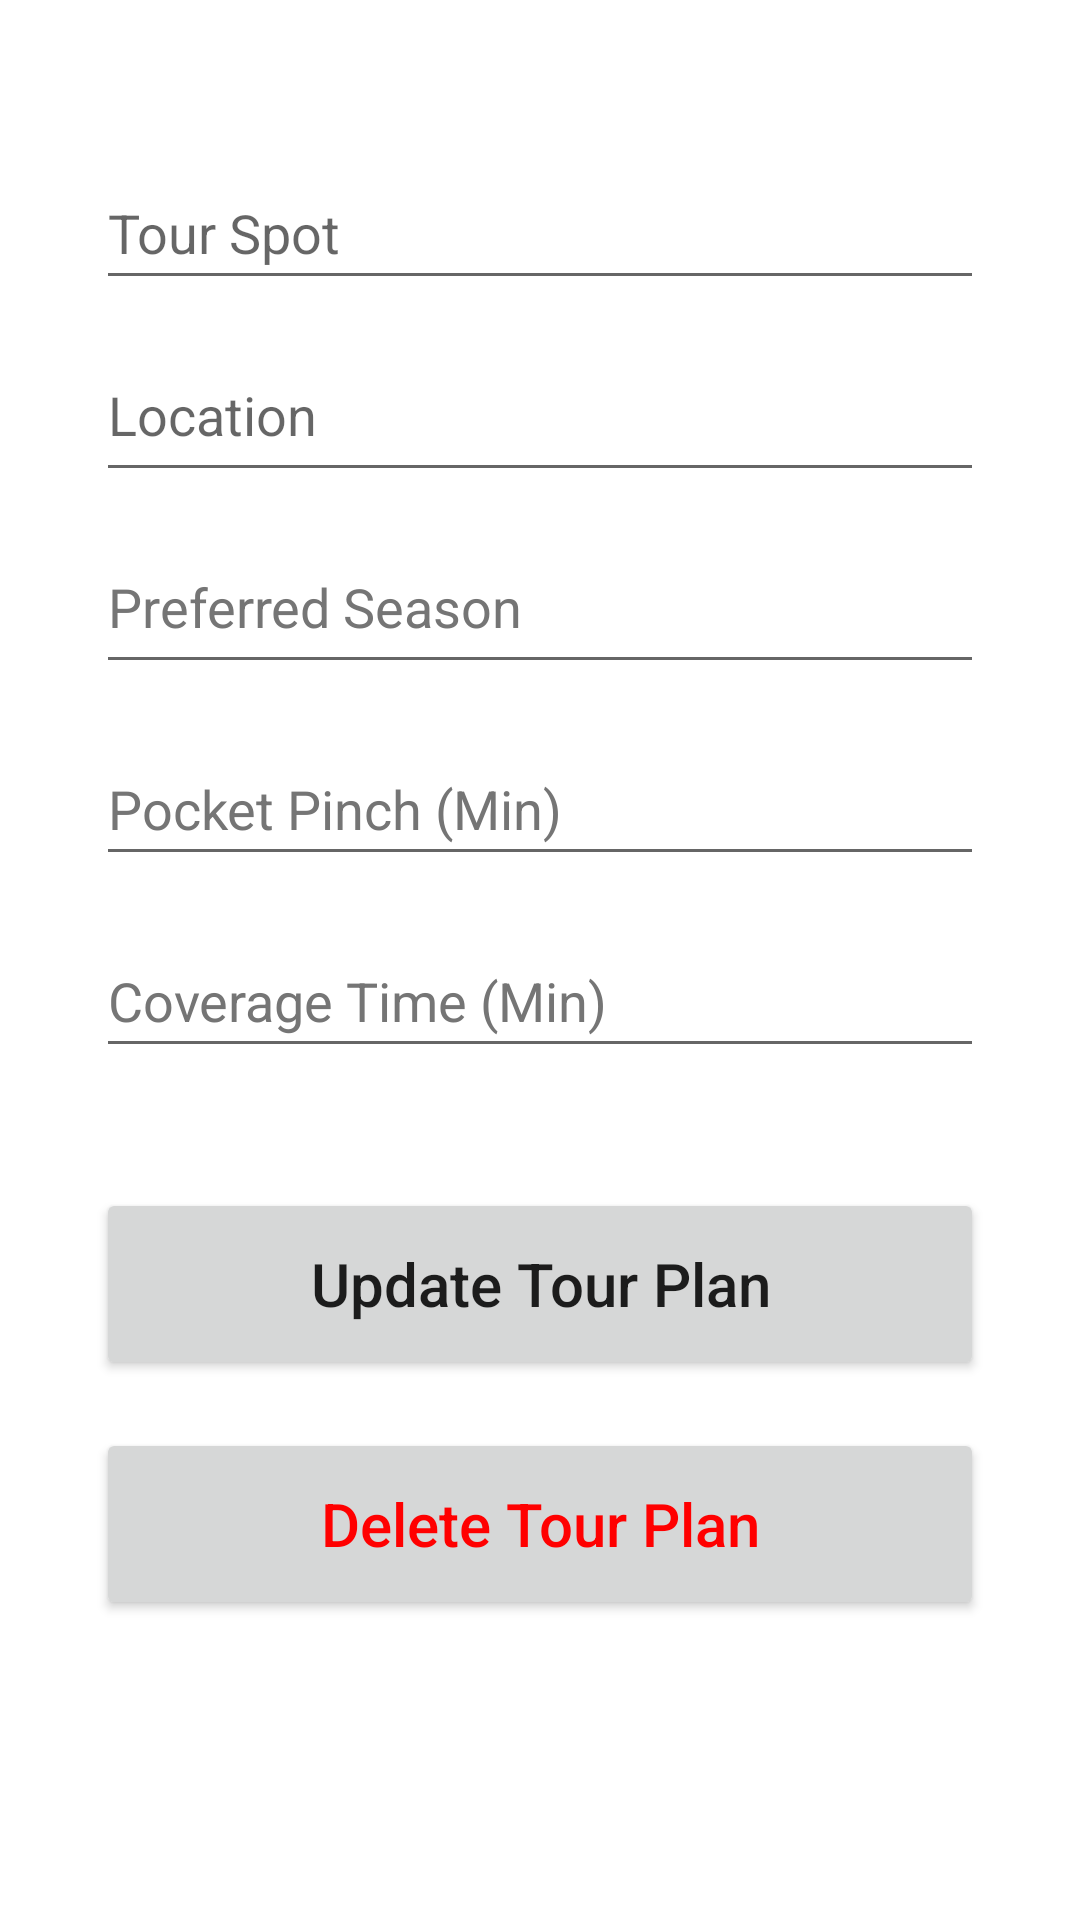

This screen was rendered from an Android layout file. Write that file and the resources it references.
<!-- AndroidManifest.xml: application theme Theme.Cuisie -->
<!-- res/layout/activity_update.xml -->
<?xml version="1.0" encoding="utf-8"?>
<androidx.constraintlayout.widget.ConstraintLayout xmlns:android="http://schemas.android.com/apk/res/android"
    xmlns:app="http://schemas.android.com/apk/res-auto"
    xmlns:tools="http://schemas.android.com/tools"
    android:layout_width="match_parent"
    android:layout_height="match_parent"
    tools:context=".AddActivity"
    android:padding="32dp">

    

    <EditText
        android:id="@+id/tour_spot_input_update"
        android:layout_width="match_parent"
        android:layout_height="wrap_content"
        android:layout_marginTop="20dp"
        android:autofillHints=""
        android:ems="10"
        android:hint="Tour Spot"
        android:inputType="textPersonName"
        android:minHeight="48dp"
        app:layout_constraintEnd_toEndOf="parent"
        app:layout_constraintStart_toStartOf="parent"
        app:layout_constraintTop_toTopOf="parent" />

    <EditText
        android:id="@+id/location_input_update"
        android:layout_width="match_parent"
        android:layout_height="wrap_content"
        android:layout_marginTop="16dp"
        android:ems="10"
        android:gravity="start|top"
        android:hint="Location"
        android:inputType="textMultiLine"
        android:minHeight="48dp"
        app:layout_constraintEnd_toEndOf="parent"
        app:layout_constraintStart_toStartOf="parent"
        app:layout_constraintTop_toBottomOf="@+id/tour_spot_input_update"
        android:autofillHints="" />

    <EditText
        android:id="@+id/preferred_season_input_update"
        android:layout_width="match_parent"
        android:layout_height="wrap_content"
        android:layout_marginTop="16dp"
        android:autofillHints=""
        android:ems="10"
        android:gravity="start|top"
        android:hint="Preferred Season"
        android:inputType="textMultiLine"
        android:minHeight="48dp"
        android:textColorHint="#757575"
        app:layout_constraintEnd_toEndOf="parent"
        app:layout_constraintStart_toStartOf="parent"
        app:layout_constraintTop_toBottomOf="@+id/location_input_update" />

    <EditText
        android:id="@+id/pocket_pinch_min_input_update"
        android:layout_width="match_parent"
        android:layout_height="wrap_content"
        android:layout_marginTop="16dp"
        android:ems="10"
        android:hint="Pocket Pinch (Min)"
        android:inputType="numberDecimal"
        android:minHeight="48dp"
        android:textColorHint="#757575"
        app:layout_constraintEnd_toEndOf="parent"
        app:layout_constraintStart_toStartOf="parent"
        app:layout_constraintTop_toBottomOf="@+id/preferred_season_input_update"
        android:autofillHints="" />

    <EditText
        android:id="@+id/coverage_time_min_input_update"
        android:layout_width="match_parent"
        android:layout_height="wrap_content"
        android:layout_marginTop="16dp"
        android:autofillHints=""
        android:ems="10"
        android:hint="Coverage Time (Min)"
        android:inputType="numberDecimal"
        android:minHeight="48dp"
        android:textColorHint="#757575"
        app:layout_constraintEnd_toEndOf="parent"
        app:layout_constraintStart_toStartOf="parent"
        app:layout_constraintTop_toBottomOf="@+id/pocket_pinch_min_input_update" />

    <Button
        android:id="@+id/update_tour_point_button"
        android:layout_width="match_parent"
        android:layout_height="64dp"
        android:layout_marginTop="40dp"
        android:text="Update Tour Plan"
        android:textAllCaps="false"
        android:textSize="20sp"
        app:layout_constraintEnd_toEndOf="parent"
        app:layout_constraintStart_toStartOf="parent"
        app:layout_constraintTop_toBottomOf="@+id/coverage_time_min_input_update" />

    <Button
        android:id="@+id/delete_tour_point_button"
        android:layout_width="match_parent"
        android:layout_height="64dp"
        android:layout_marginTop="16dp"
        android:textColor="#F00"
        android:text="Delete Tour Plan"
        android:textAllCaps="false"
        android:textSize="20sp"
        app:layout_constraintEnd_toEndOf="parent"
        app:layout_constraintStart_toStartOf="parent"
        app:layout_constraintTop_toBottomOf="@+id/update_tour_point_button" />

</androidx.constraintlayout.widget.ConstraintLayout>
<!-- resources referenced by this layout -->
<resources>
  <style name="Theme.Cuisie" parent="Theme.MaterialComponents.DayNight.DarkActionBar">
          
          <item name="colorPrimary">@color/purple_500</item>
          <item name="colorPrimaryVariant">@color/purple_700</item>
          <item name="colorOnPrimary">@color/white</item>
          
          <item name="colorSecondary">@color/teal_200</item>
          <item name="colorSecondaryVariant">@color/teal_700</item>
          <item name="colorOnSecondary">@color/black</item>
          
          <item name="android:statusBarColor" tools:targetApi="l">?attr/colorPrimaryVariant</item>
          
      </style>
  <!-- not gathered from this repository: default colours our renderer supplied (Android Studio template values) -->
  <color name="purple_500">#FF6200EE</color>
  <color name="purple_700">#FF3700B3</color>
  <color name="teal_200">#FF03DAC5</color>
  <color name="teal_700">#FF018786</color>
  <color name="black">#FF000000</color>
  <color name="white">#FFFFFFFF</color>
</resources>
